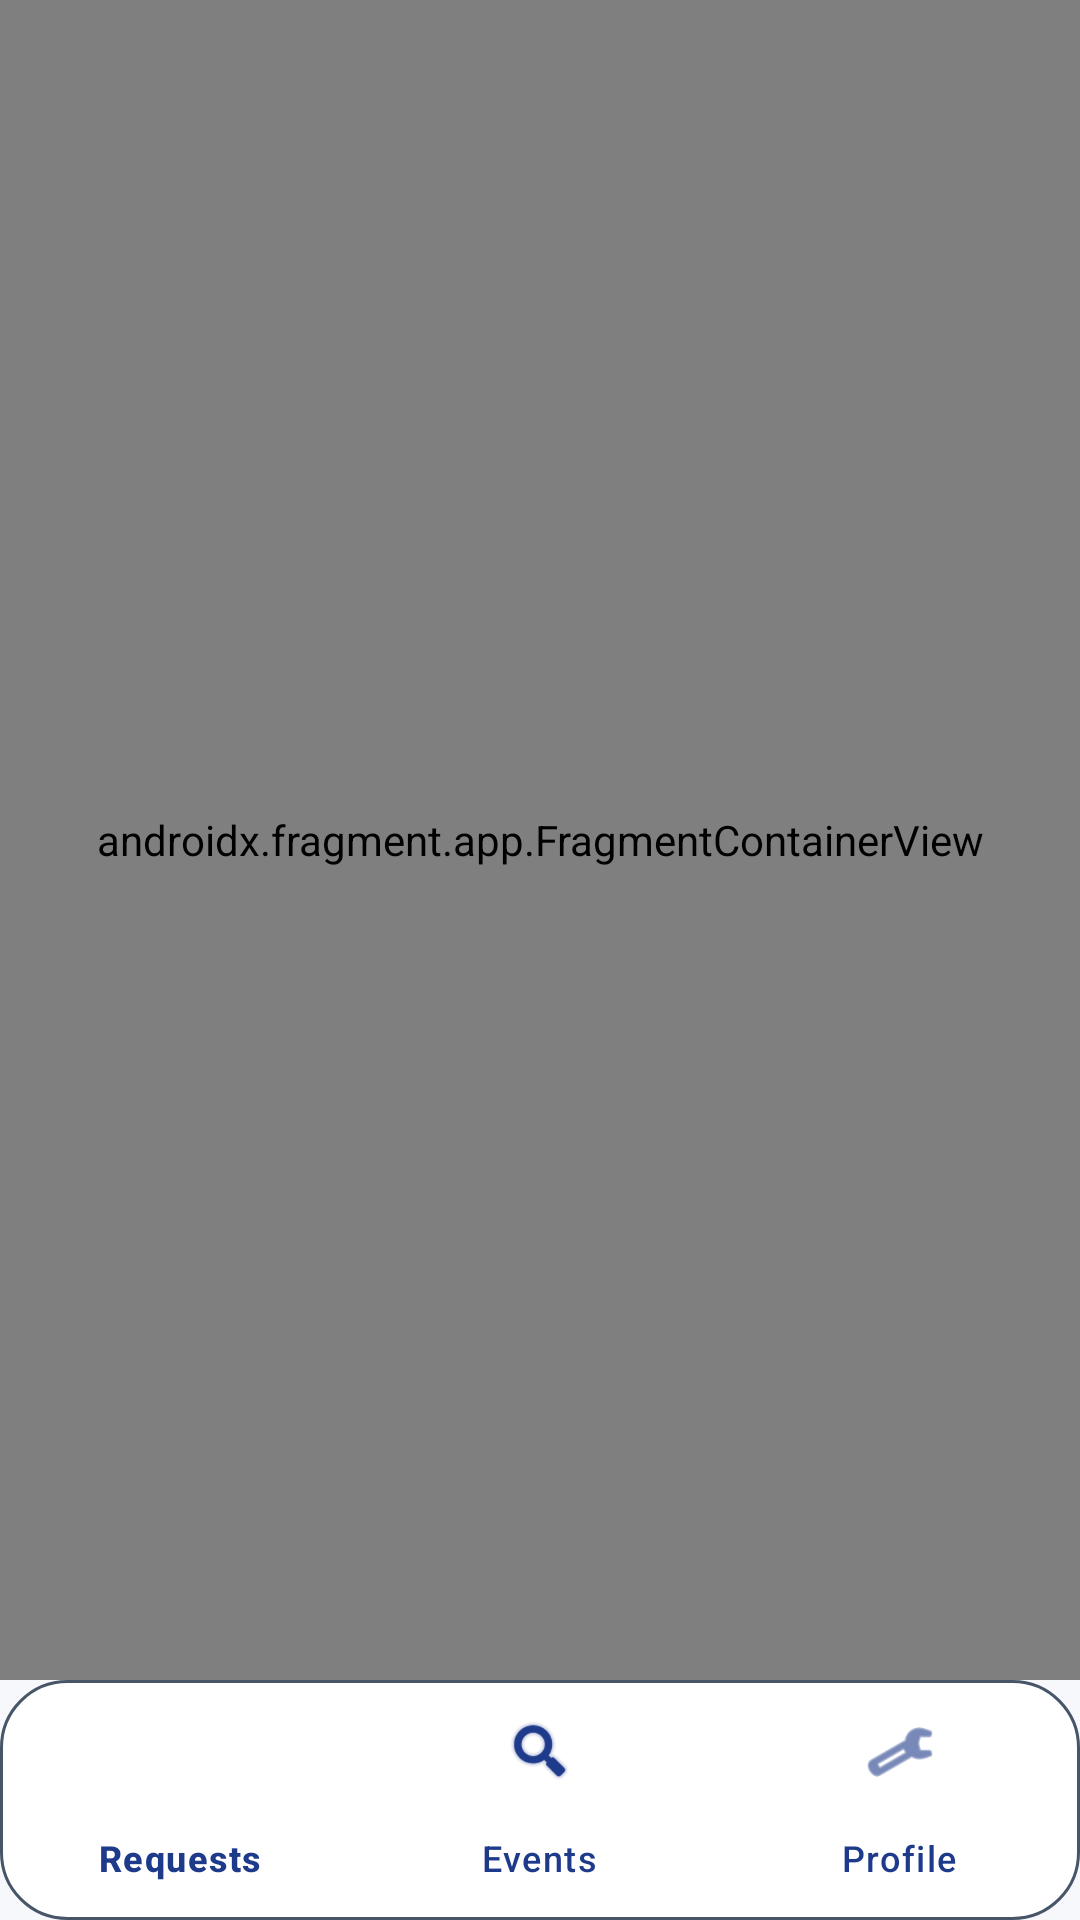

Here is an Android app screen rendered from its layout file. Give the layout XML and the strings, colors and styles it references.
<!-- AndroidManifest.xml: application theme Theme.EmotionsAi -->
<!-- res/layout/activity_main.xml -->
<?xml version="1.0" encoding="utf-8"?>
<androidx.constraintlayout.widget.ConstraintLayout
    xmlns:android="http://schemas.android.com/apk/res/android"
    xmlns:app="http://schemas.android.com/apk/res-auto"
    android:layout_width="match_parent"
    android:layout_height="match_parent"
    android:background="@color/bg_surface">

    <androidx.fragment.app.FragmentContainerView
        android:id="@+id/navHost"
        android:name="androidx.navigation.fragment.NavHostFragment"
        android:layout_width="0dp"
        android:layout_height="0dp"
        app:defaultNavHost="true"
        app:layout_constraintTop_toTopOf="parent"
        app:layout_constraintBottom_toTopOf="@id/bottomNav"
        app:layout_constraintStart_toStartOf="parent"
        app:layout_constraintEnd_toEndOf="parent" />

    <com.google.android.material.bottomnavigation.BottomNavigationView
        android:id="@+id/bottomNav"
        android:layout_width="0dp"
        android:layout_height="wrap_content"
        app:layout_constraintBottom_toBottomOf="parent"
        app:layout_constraintStart_toStartOf="parent"
        app:layout_constraintEnd_toEndOf="parent"

        android:background="@drawable/bg_bottom_nav"
        android:backgroundTint="@color/white"


        app:itemIconTint="@color/primary"
        app:itemTextColor="@color/primary"
        app:itemRippleColor="@color/text_secondary"

        app:labelVisibilityMode="labeled"
        app:menu="@menu/bottom_employee"/>


</androidx.constraintlayout.widget.ConstraintLayout>
<!-- resources referenced by this layout -->
<resources>
  <color name="bg_surface">#F6F8FB</color>
  <color name="primary">#1E3A8A</color>
  <color name="text_secondary">#475569</color>
  <color name="white">#FFFFFFFF</color>
  <!-- drawable bg_bottom_nav (drawable) -->
  <shape xmlns:android="http://schemas.android.com/apk/res/android" android:shape="rectangle">
      <solid android:color="@color/card_primary"/>
      <corners android:radius="22dp"/>
      <stroke android:width="1dp" android:color="@color/stroke_soft"/>
  </shape>
  <style name="Theme.EmotionsAi" parent="Base.Theme.EmotionsAi" />
  <color name="card_primary">#FFFFFF</color>
  <color name="stroke_soft">#475569</color>
  <style name="Base.Theme.EmotionsAi" parent="Theme.Material3.DayNight.NoActionBar">
          
          
      </style>
</resources>
